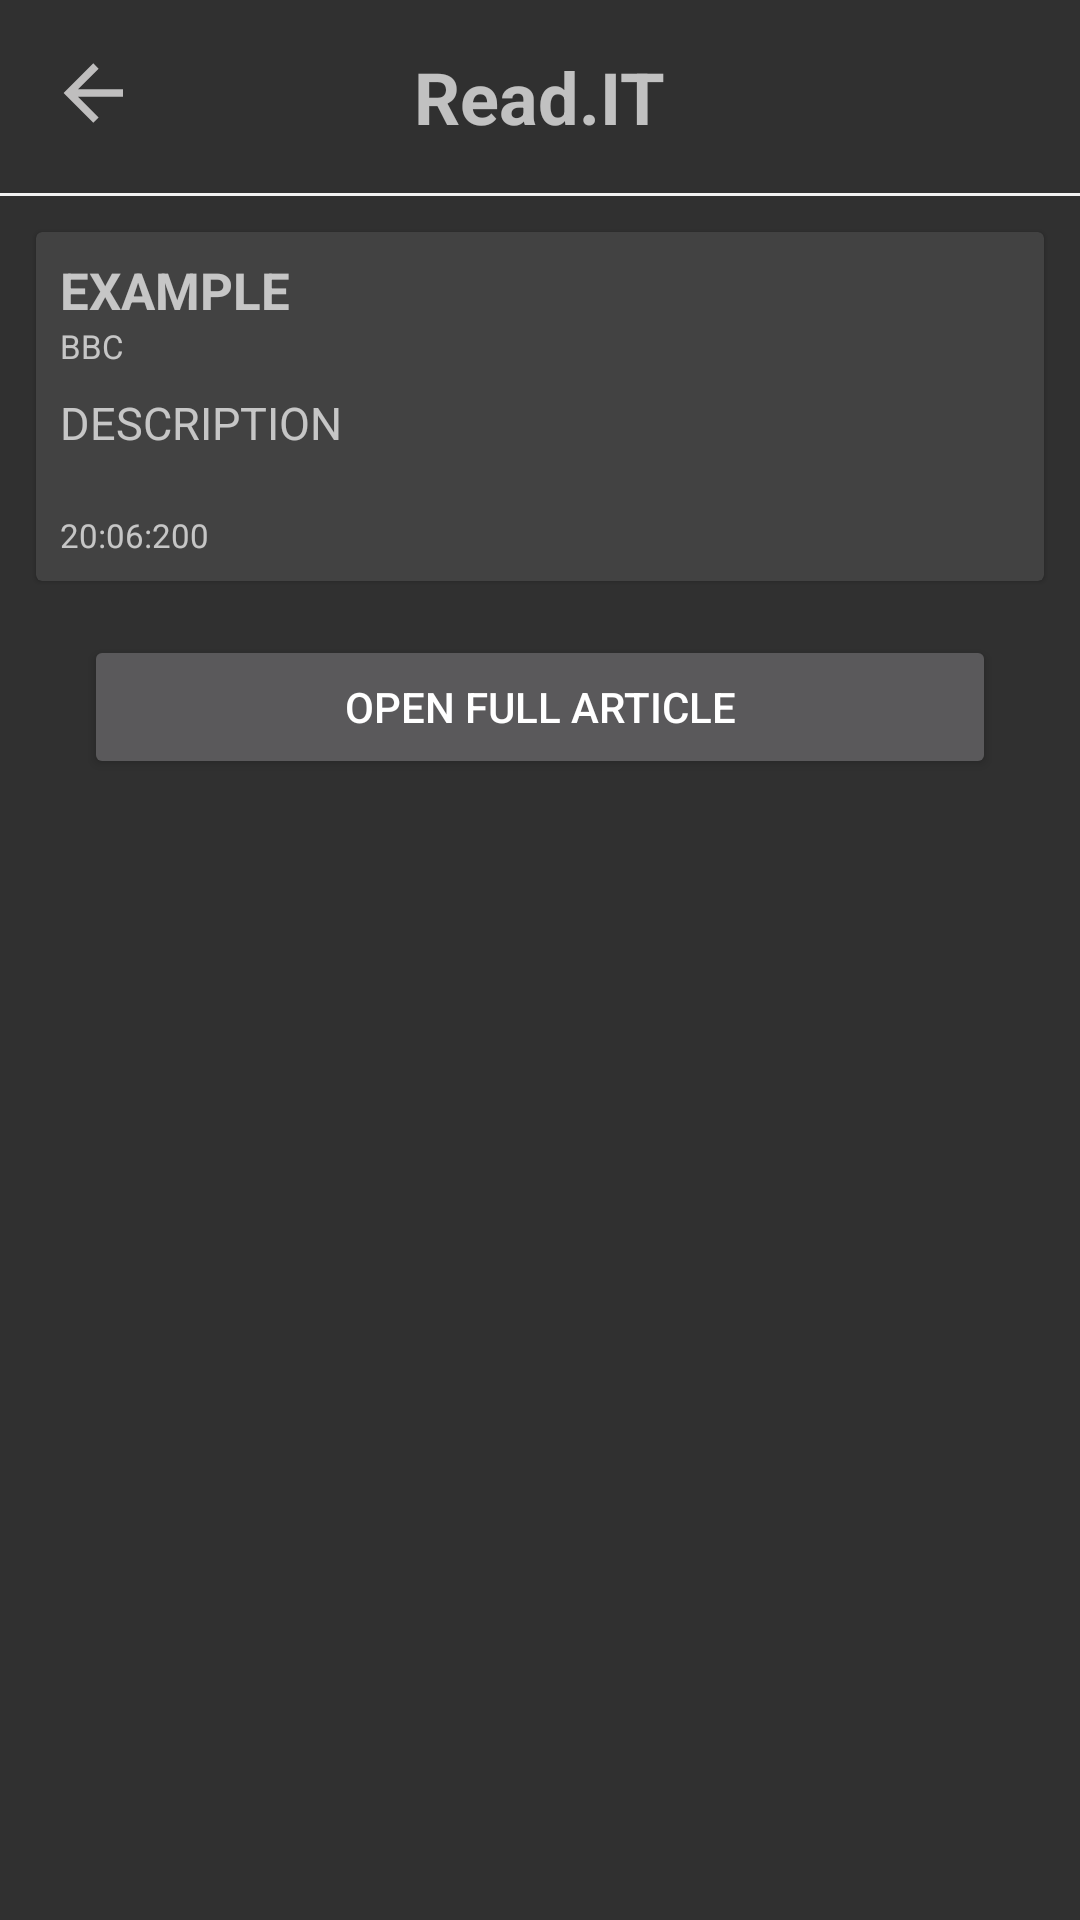

Android layout source for this screen:
<!-- AndroidManifest.xml: application theme AppTheme -->
<!-- res/layout/activity_full_article.xml -->
<?xml version="1.0" encoding="utf-8"?>
<LinearLayout
		xmlns:android="http://schemas.android.com/apk/res/android"
		xmlns:app="http://schemas.android.com/apk/res-auto"
		android:layout_width="match_parent"
		android:layout_height="match_parent"
		android:orientation="vertical"
		>
	<RelativeLayout
			android:layout_width="match_parent"
			android:layout_height="wrap_content"
			>
		<ImageView
				android:id="@+id/activity_full.article_arrow_back"
				android:layout_width="30dp"
				android:layout_height="30dp"
				android:layout_alignParentLeft="true"
				android:layout_gravity="center_vertical"
				android:layout_margin="16dp"
				android:src="@drawable/arrow_left"
				/>
		<TextView
				android:layout_width="wrap_content"
				android:layout_height="wrap_content"
				android:layout_centerHorizontal="true"
				android:layout_centerVertical="true"
				android:layout_margin="16dp"
				android:text="@string/toolbar_title"
				android:textSize="24sp"
				android:textStyle="bold"
				/>
	</RelativeLayout>
	<View
			style="@style/ReadIT.Separator.Horizontal"
			/>
	<ScrollView
			android:layout_width="match_parent"
			android:layout_height="match_parent"
			>
		<LinearLayout
				android:layout_width="match_parent"
				android:layout_height="match_parent"
				android:orientation="vertical"
				android:padding="4dp"
				>
			<android.support.v7.widget.CardView
					android:id="@+id/list.news_card_view"
					android:layout_width="match_parent"
					android:layout_height="wrap_content"
					android:layout_margin="8dp"
					android:padding="16dp"
					app:cardCornerRadius="@dimen/cardview_default_radius"
					app:cardElevation="@dimen/cardview_compat_inset_shadow"
					>
				<LinearLayout
						android:layout_width="match_parent"
						android:layout_height="wrap_content"
						android:layout_margin="8dp"
						android:orientation="vertical"
						>
					<TextView
							android:id="@+id/activity_full.article_title"
							android:layout_width="wrap_content"
							android:layout_height="wrap_content"
							android:text="EXAMPLE"
							android:textSize="17sp"
							android:textStyle="bold"
							/>
					<TextView
							android:id="@+id/activity.full.article_author"
							android:layout_width="wrap_content"
							android:layout_height="wrap_content"
							android:text="BBC"
							android:textSize="11sp"
							/>
					<TextView
							android:id="@+id/activity.full.article_description"
							android:layout_width="wrap_content"
							android:layout_height="wrap_content"
							android:layout_marginTop="8dp"
							android:text="DESCRIPTION"
							android:textSize="15sp"
							/>
					<ImageView
							android:id="@+id/activity.full.article_img"
							android:layout_width="wrap_content"
							android:layout_height="wrap_content"
							android:layout_margin="8dp"
							/>
					<TextView
							android:id="@+id/activity.full.article_date"
							android:layout_width="wrap_content"
							android:layout_height="wrap_content"
							android:layout_marginTop="4dp"
							android:text="20:06:200"
							android:textSize="11sp"
							/>

				</LinearLayout>
			</android.support.v7.widget.CardView>
			<Button
					android:id="@+id/activity.full.article_url"
					android:layout_width="match_parent"
					android:layout_height="match_parent"
					android:layout_gravity="right"
					android:layout_marginLeft="24dp"
					android:layout_marginRight="24dp"
					android:layout_marginTop="10dp"
					android:text="Open full article"
					/>

		</LinearLayout>
	</ScrollView>
</LinearLayout>
<!-- resources referenced by this layout -->
<resources>
  <!-- drawable arrow_left (drawable) -->
  <vector xmlns:android="http://schemas.android.com/apk/res/android"
  		android:height="24dp"
  		android:viewportHeight="24"
  		android:viewportWidth="24"
  		android:width="24dp">
  	<path
  			android:fillColor="#bfbebe"
  			android:pathData="M20,11V13H8L13.5,18.5L12.08,19.92L4.16,12L12.08,4.08L13.5,5.5L8,11H20Z" />
  </vector>
  <string name="toolbar_title">Read.IT</string>
  <style name="ReadIT.Separator.Horizontal">
  		<item name="android:layout_height">1dp</item>
  		<item name="android:layout_width">match_parent</item>
  	</style>
  <style name="AppTheme" parent="Theme.AppCompat.NoActionBar">
  		
  		<item name="colorPrimary">@color/colorPrimary</item>
  		<item name="colorPrimaryDark">@color/black_alpha_10</item>
  		<item name="colorAccent">@color/colorAccent</item>
  	</style>
  <color name="colorPrimary">#3F51B5</color>
  <color name="black_alpha_10">#1a000000</color>
  <color name="colorAccent">#FF4081</color>
</resources>
